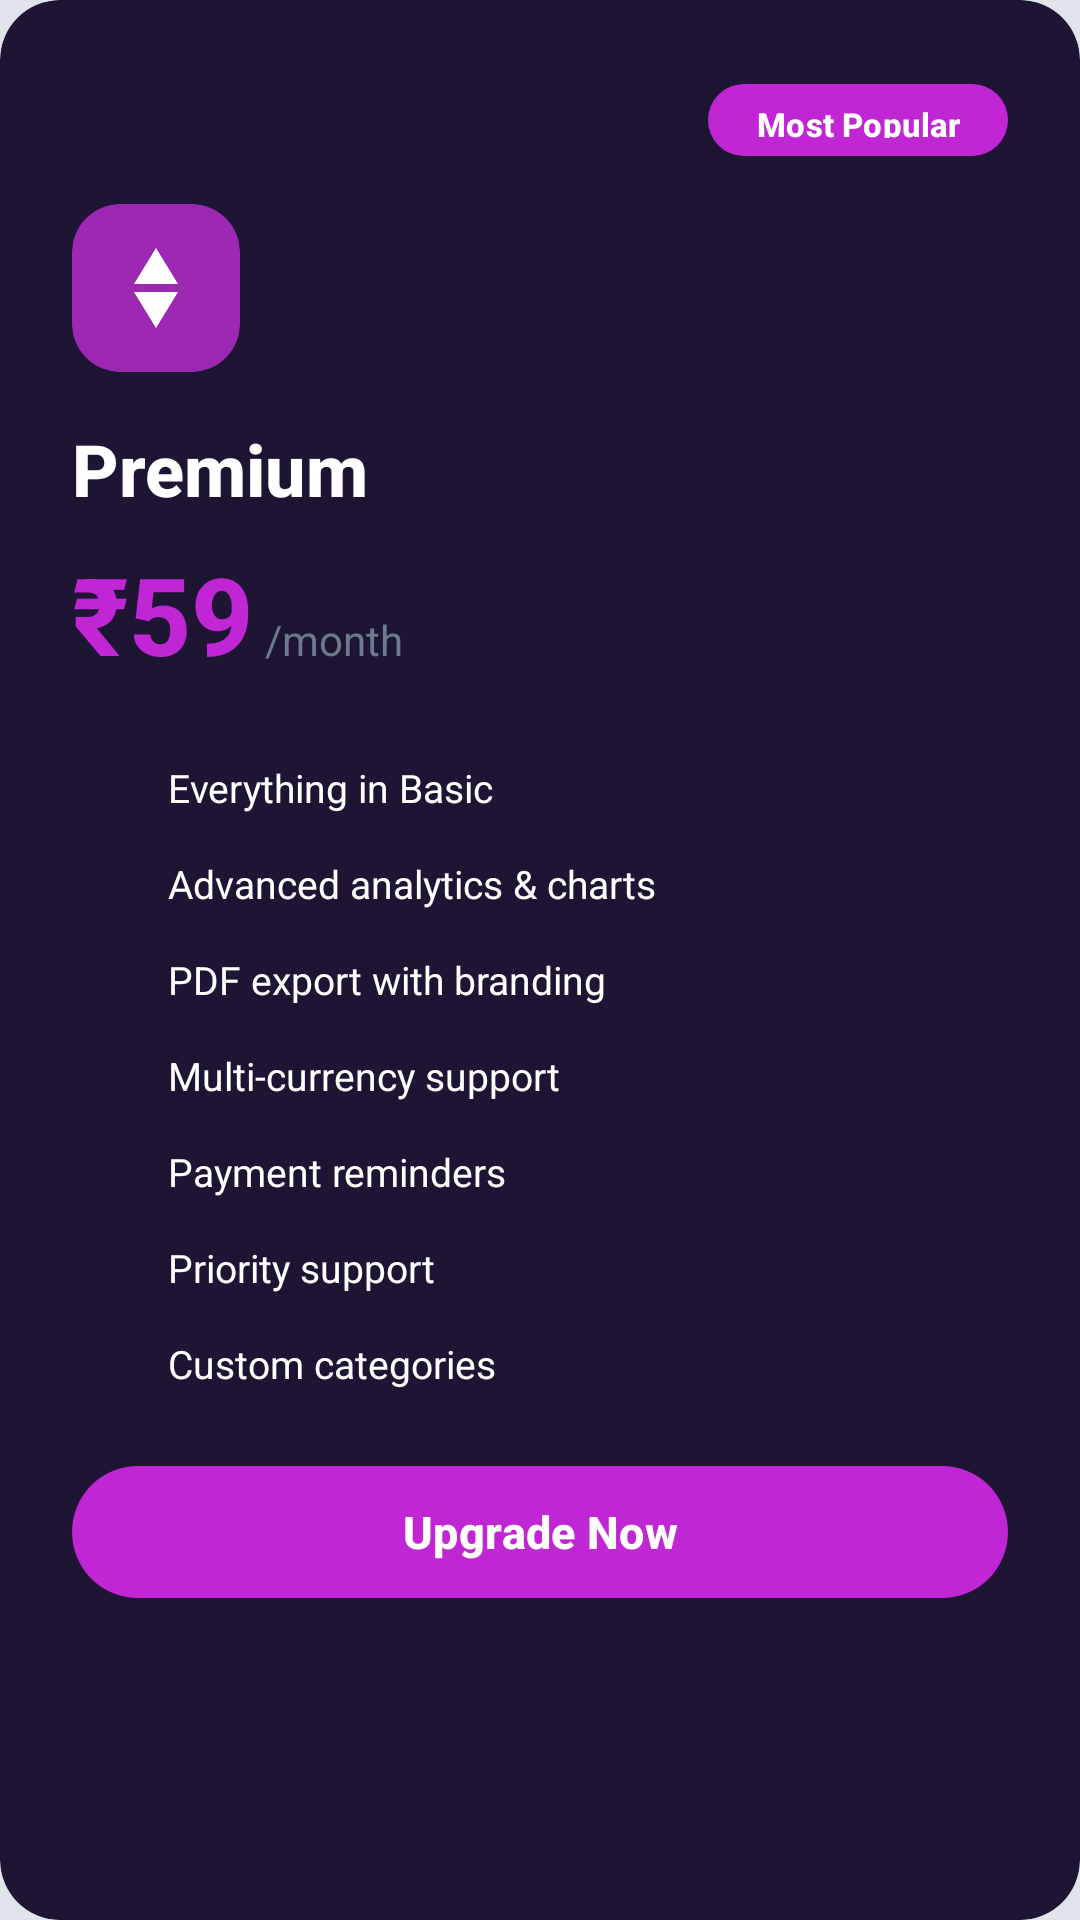

Android layout source for this screen:
<!-- AndroidManifest.xml: application theme Theme.MyCashBook -->
<!-- res/layout/card_plan_premium.xml -->
<?xml version="1.0" encoding="utf-8"?>
<androidx.cardview.widget.CardView
    xmlns:android="http://schemas.android.com/apk/res/android"
    xmlns:app="http://schemas.android.com/apk/res-auto"
    android:id="@+id/cardPlanPremium"
    android:layout_width="match_parent"
    android:layout_height="wrap_content"
    android:layout_marginBottom="16dp"
    app:cardBackgroundColor="#1E1535"
    app:cardCornerRadius="20dp"
    app:cardElevation="0dp"
    app:strokeColor="#9C27B0"
    app:strokeWidth="2dp">

    <LinearLayout
        android:layout_width="match_parent"
        android:layout_height="wrap_content"
        android:orientation="vertical"
        android:padding="24dp">

        
        <com.google.android.material.button.MaterialButton
            android:id="@+id/badgePopular"
            android:layout_width="wrap_content"
            android:layout_height="32dp"
            android:text="Most Popular"
            android:textSize="11sp"
            android:textColor="@color/white"
            android:textStyle="bold"
            android:layout_gravity="end"
            android:layout_marginBottom="12dp"
            android:paddingHorizontal="16dp"
            android:minWidth="0dp"
            app:backgroundTint="#C026D3"
            app:cornerRadius="16dp"
            style="?attr/materialButtonStyle" />

        
        <androidx.cardview.widget.CardView
            android:layout_width="56dp"
            android:layout_height="56dp"
            app:cardBackgroundColor="#9C27B0"
            app:cardCornerRadius="16dp"
            app:cardElevation="0dp"
            android:layout_marginBottom="16dp">

            <ImageView
                android:layout_width="32dp"
                android:layout_height="32dp"
                android:layout_gravity="center"
                android:src="@drawable/ic_crown"
                app:tint="@color/white" />

        </androidx.cardview.widget.CardView>

        
        <TextView
            android:id="@+id/tvPlanName"
            android:layout_width="wrap_content"
            android:layout_height="wrap_content"
            android:text="Premium"
            android:textSize="24sp"
            android:textStyle="bold"
            android:textColor="@color/white"
            android:fontFamily="sans-serif-medium"
            android:layout_marginBottom="8dp" />

        
        <LinearLayout
            android:layout_width="wrap_content"
            android:layout_height="wrap_content"
            android:orientation="horizontal"
            android:gravity="bottom"
            android:layout_marginBottom="8dp">

            <TextView
                android:id="@+id/tvPlanPrice"
                android:layout_width="wrap_content"
                android:layout_height="wrap_content"
                android:text="₹59"
                android:textSize="36sp"
                android:textStyle="bold"
                android:textColor="#C026D3"
                android:fontFamily="sans-serif-medium" />

            <TextView
                android:id="@+id/tvPlanPeriod"
                android:layout_width="wrap_content"
                android:layout_height="wrap_content"
                android:text="/month"
                android:textSize="14sp"
                android:textColor="#6B7A8F"
                android:fontFamily="sans-serif"
                android:layout_marginStart="4dp" />

        </LinearLayout>

        
        <LinearLayout
            android:id="@+id/layoutFeatures"
            android:layout_width="match_parent"
            android:layout_height="wrap_content"
            android:orientation="vertical"
            android:layout_marginTop="16dp"
            android:layout_marginBottom="20dp">

            <LinearLayout
                android:layout_width="match_parent"
                android:layout_height="wrap_content"
                android:orientation="horizontal"
                android:gravity="center_vertical"
                android:layout_marginBottom="12dp">

                <ImageView
                    android:layout_width="20dp"
                    android:layout_height="20dp"
                    android:src="@drawable/ic_check"
                    app:tint="#C026D3"
                    android:layout_marginEnd="12dp" />

                <TextView
                    android:layout_width="wrap_content"
                    android:layout_height="wrap_content"
                    android:text="Everything in Basic"
                    android:textSize="13sp"
                    android:textColor="@color/white"
                    android:fontFamily="sans-serif" />

            </LinearLayout>

            <LinearLayout
                android:layout_width="match_parent"
                android:layout_height="wrap_content"
                android:orientation="horizontal"
                android:gravity="center_vertical"
                android:layout_marginBottom="12dp">

                <ImageView
                    android:layout_width="20dp"
                    android:layout_height="20dp"
                    android:src="@drawable/ic_check"
                    app:tint="#C026D3"
                    android:layout_marginEnd="12dp" />

                <TextView
                    android:layout_width="wrap_content"
                    android:layout_height="wrap_content"
                    android:text="Advanced analytics &amp; charts"
                    android:textSize="13sp"
                    android:textColor="@color/white"
                    android:fontFamily="sans-serif" />

            </LinearLayout>

            <LinearLayout
                android:layout_width="match_parent"
                android:layout_height="wrap_content"
                android:orientation="horizontal"
                android:gravity="center_vertical"
                android:layout_marginBottom="12dp">

                <ImageView
                    android:layout_width="20dp"
                    android:layout_height="20dp"
                    android:src="@drawable/ic_check"
                    app:tint="#C026D3"
                    android:layout_marginEnd="12dp" />

                <TextView
                    android:layout_width="wrap_content"
                    android:layout_height="wrap_content"
                    android:text="PDF export with branding"
                    android:textSize="13sp"
                    android:textColor="@color/white"
                    android:fontFamily="sans-serif" />

            </LinearLayout>

            <LinearLayout
                android:layout_width="match_parent"
                android:layout_height="wrap_content"
                android:orientation="horizontal"
                android:gravity="center_vertical"
                android:layout_marginBottom="12dp">

                <ImageView
                    android:layout_width="20dp"
                    android:layout_height="20dp"
                    android:src="@drawable/ic_check"
                    app:tint="#C026D3"
                    android:layout_marginEnd="12dp" />

                <TextView
                    android:layout_width="wrap_content"
                    android:layout_height="wrap_content"
                    android:text="Multi-currency support"
                    android:textSize="13sp"
                    android:textColor="@color/white"
                    android:fontFamily="sans-serif" />

            </LinearLayout>

            <LinearLayout
                android:layout_width="match_parent"
                android:layout_height="wrap_content"
                android:orientation="horizontal"
                android:gravity="center_vertical"
                android:layout_marginBottom="12dp">

                <ImageView
                    android:layout_width="20dp"
                    android:layout_height="20dp"
                    android:src="@drawable/ic_check"
                    app:tint="#C026D3"
                    android:layout_marginEnd="12dp" />

                <TextView
                    android:layout_width="wrap_content"
                    android:layout_height="wrap_content"
                    android:text="Payment reminders"
                    android:textSize="13sp"
                    android:textColor="@color/white"
                    android:fontFamily="sans-serif" />

            </LinearLayout>

            <LinearLayout
                android:layout_width="match_parent"
                android:layout_height="wrap_content"
                android:orientation="horizontal"
                android:gravity="center_vertical"
                android:layout_marginBottom="12dp">

                <ImageView
                    android:layout_width="20dp"
                    android:layout_height="20dp"
                    android:src="@drawable/ic_check"
                    app:tint="#C026D3"
                    android:layout_marginEnd="12dp" />

                <TextView
                    android:layout_width="wrap_content"
                    android:layout_height="wrap_content"
                    android:text="Priority support"
                    android:textSize="13sp"
                    android:textColor="@color/white"
                    android:fontFamily="sans-serif" />

            </LinearLayout>

            <LinearLayout
                android:layout_width="match_parent"
                android:layout_height="wrap_content"
                android:orientation="horizontal"
                android:gravity="center_vertical">

                <ImageView
                    android:layout_width="20dp"
                    android:layout_height="20dp"
                    android:src="@drawable/ic_check"
                    app:tint="#C026D3"
                    android:layout_marginEnd="12dp" />

                <TextView
                    android:layout_width="wrap_content"
                    android:layout_height="wrap_content"
                    android:text="Custom categories"
                    android:textSize="13sp"
                    android:textColor="@color/white"
                    android:fontFamily="sans-serif" />

            </LinearLayout>

        </LinearLayout>

        
        <com.google.android.material.button.MaterialButton
            android:id="@+id/btnSelectPlan"
            android:layout_width="match_parent"
            android:layout_height="52dp"
            android:text="Upgrade Now"
            android:textSize="15sp"
            android:textStyle="bold"
            android:textColor="@color/white"
            app:backgroundTint="#C026D3"
            app:cornerRadius="26dp" />

    </LinearLayout>

</androidx.cardview.widget.CardView>
<!-- resources referenced by this layout -->
<resources>
  <color name="white">#FFFFFF</color>
  <!-- drawable ic_crown (drawable) -->
  <vector xmlns:android="http://schemas.android.com/apk/res/android"
      android:width="24dp"
      android:height="24dp"
      android:viewportWidth="24"
      android:viewportHeight="24">
      <path
          android:fillColor="@android:color/white"
          android:pathData="M12,2l-5.5,9h11z"/>
      <path
          android:fillColor="@android:color/white"
          android:pathData="M17.5,13h-11l5.5,9z"/>
  </vector>
  <style name="Theme.MyCashBook" parent="Base.Theme.MyCashBook" />
  <style name="Base.Theme.MyCashBook" parent="Theme.Material3.Light.NoActionBar">
          
          <item name="colorPrimary">@color/light_accent</item>
          <item name="colorPrimaryDark">@color/light_accent_dark</item>
          <item name="colorAccent">@color/light_accent</item>
          <item name="colorOnPrimary">@color/white</item>
          
          
          <item name="android:colorBackground">@color/light_background</item>
          <item name="colorSurface">@color/light_surface</item>
          <item name="colorSurfaceVariant">@color/light_card</item>
          <item name="colorOnSurface">@color/light_text_primary</item>
          <item name="colorOnSurfaceVariant">@color/light_text_secondary</item>
          
          
          <item name="android:textColorPrimary">@color/light_text_primary</item>
          <item name="android:textColorSecondary">@color/light_text_secondary</item>
          <item name="android:textColorHint">@color/light_text_hint</item>
          
          
          <item name="android:statusBarColor">@android:color/transparent</item>
          <item name="android:windowLightStatusBar">true</item>
          <item name="android:windowDrawsSystemBarBackgrounds">true</item>
          
          
          <item name="cardBackgroundColor">@color/light_card</item>
      </style>
  <color name="light_accent">#2F80ED</color>
  <color name="light_accent_dark">#0F1E33</color>
  <color name="light_background">#DEE4EA</color>
  <color name="light_surface">#E9EDF2</color>
  <color name="light_card">#E9EDF2</color>
  <color name="light_text_primary">#0B1F33</color>
  <color name="light_text_secondary">#44576B</color>
  <color name="light_text_hint">#6E8196</color>
</resources>
